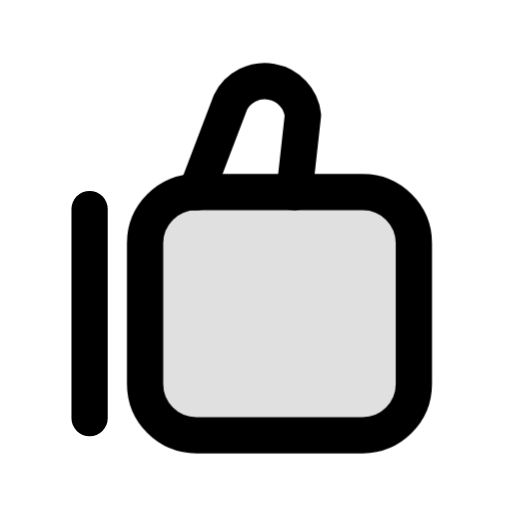
t = 0.00 s
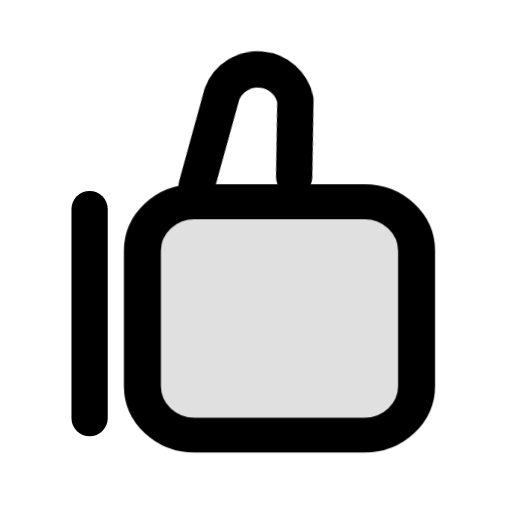
t = 0.20 s
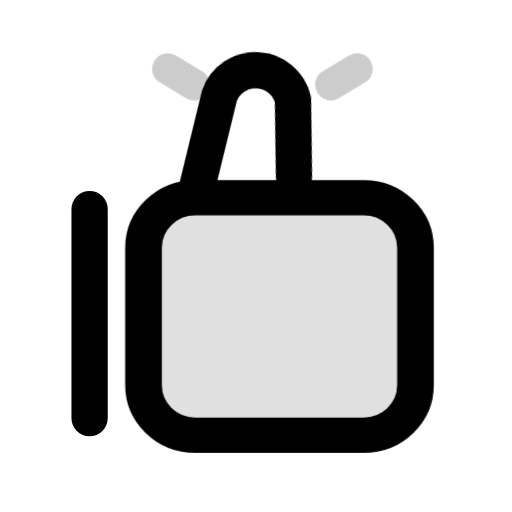
t = 0.39 s
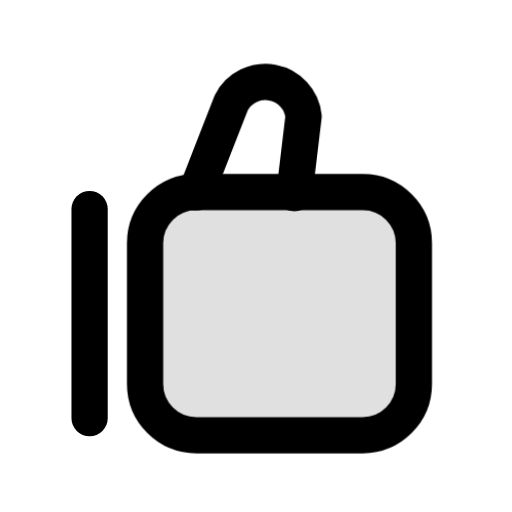
t = 0.60 s
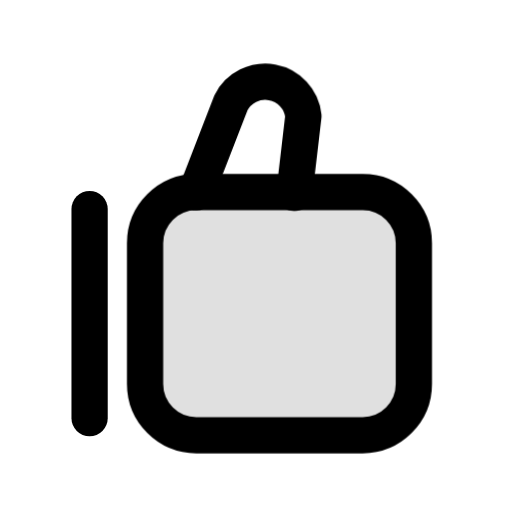
t = 0.82 s
t = 1.01 s: frame unchanged from t = 0.00 s, image omitted

The animated SVG that drew these frames (rendered in a browser with its animation timeline set to each time). Animation: 3 CSS @keyframes rules; one cycle of 1.01 s.

<svg xmlns="http://www.w3.org/2000/svg" class="mu-icon mu-ic-thumb" width="24" height="24" viewBox="0 0 24 24">
<!-- MetalUI icon: Good · Feedback. Hover: The thumb is cocked over the fist, then flicked back up past upright and stands; the fist lets go of it.. Press (:active or data-state="press"): plays the same act. Reduced motion: static. -->
<style>
.mu-icon{--sw:1.7;--k-spring:linear(0,0.0117,0.0435,0.0909,0.1499,0.217,0.2892,0.3637,0.4386,0.512,0.5826,0.6494,0.7114,0.7683,0.8196,0.8654,0.9056,0.9403,0.9698,0.9944,1.0145,1.0305,1.0428,1.0518,1.0579,1.0616,1.0632,1.063,1.0615,1.0588,1.0554,1.0513,1.0468,1.0422,1.0374,1.0327,1.0282,1.0238,1.0198,1.0161,1.0127,1.0096,1.007,1.0046,1);--k-soft:linear(0,0.0063,0.0235,0.0493,0.0818,0.1194,0.1605,0.2042,0.2492,0.2949,0.3406,0.3856,0.4297,0.4723,0.5133,0.5525,0.5898,0.625,0.6581,0.6892,0.7181,0.745,0.77,0.793,0.8142,0.8337,0.8515,0.8678,0.8826,0.896,0.9082,0.9192,0.9291,0.938,0.9459,0.953,0.9594,0.965,0.97,0.9745,0.9784,0.9818,0.9848,0.9874,1);--k-dur:.46s;flex:none;overflow:visible;fill:none;stroke:currentColor;stroke-width:var(--sw);stroke-linecap:round;stroke-linejoin:round}
.mu-icon *{transform-box:view-box}
.mu-icon .f{fill:currentColor;fill-opacity:calc(var(--duo,.14) * var(--mu-duo-k,1))}
.mu-icon .s{fill:currentColor;stroke:none}
.mu-icon .d{fill:currentColor;fill-opacity:calc(var(--duo,.14) * var(--mu-duo-k,1));stroke:none}
@media (prefers-reduced-motion:no-preference){
.mu-icon *{transition:transform var(--k-dur) var(--k-spring) var(--dl,0s),opacity .2s ease var(--dl,0s),d var(--k-dur) var(--k-spring) var(--dl,0s),stroke-dashoffset var(--k-dur) var(--k-spring) var(--dl,0s),fill-opacity .2s ease}
}
svg.mu-icon [data-part="thumb"]{transform-origin:11.5px 9px}svg.mu-icon [data-part="fist"]{transform-origin:13.1px 20.4px}svg.mu-icon [data-part="rays"]{transform-origin:12.3px 3.6px}
@media (prefers-reduced-motion:no-preference){svg.mu-icon:is(:hover,:focus-visible,[data-state~="play"]) [data-part="thumb"]{animation:mu-thumb-thumb 1006ms linear both}@keyframes mu-thumb-thumb{0%{transform:translate(0px,0px) rotate(0deg) scale(1,1);animation-timing-function:cubic-bezier(.55,0,.85,.45)}14.911%{transform:translate(0px,0.4px) rotate(28deg) scale(1,1);animation-timing-function:cubic-bezier(.16,.75,.3,.95)}25.845%{transform:translate(0px,-0.6px) rotate(-10deg) scale(1,1);animation-timing-function:cubic-bezier(.37,0,.63,1)}62.922%{transform:translate(0px,0.0441px) rotate(0.7354deg) scale(1,1);animation-timing-function:cubic-bezier(.37,0,.63,1)}100%{transform:translate(0px,0px) rotate(0deg) scale(1,1)}}svg.mu-icon:is(:hover,:focus-visible,[data-state~="play"]) [data-part="fist"]{animation:mu-thumb-fist 1006ms linear both}@keyframes mu-thumb-fist{0%{transform:translate(0px,0px) rotate(0deg) scale(1,1);animation-timing-function:cubic-bezier(.4,0,.2,1)}14.911%{transform:translate(0px,0px) rotate(0deg) scale(1.02,0.96);animation-timing-function:linear}24.851%{transform:translate(0px,0px) rotate(0deg) scale(1.02,0.96);animation-timing-function:cubic-bezier(.37,0,.63,1)}56.064%{transform:translate(0px,0px) rotate(0deg) scale(1,1)}100%{transform:translate(0px,0px) rotate(0deg) scale(1,1);animation-timing-function:cubic-bezier(.4,0,.2,1)}}svg.mu-icon:is(:hover,:focus-visible,[data-state~="play"]) [data-part="rays"]{animation:mu-thumb-rays 1006ms linear both}@keyframes mu-thumb-rays{0%{transform:scale(.5);opacity:0}25.845%{transform:scale(.5);opacity:0;animation-timing-function:cubic-bezier(.22,1,.36,1)}29.821%{transform:scale(1);opacity:0.9;animation-timing-function:cubic-bezier(.4,0,.2,1)}47.714%{transform:scale(1.3);opacity:0}100%{transform:scale(.5);opacity:0}}}</style>
<path d="M4.2 9.8v9.8"/><g data-part="fist"><path class="f" style="--duo:.12" d="M9.2 9h7.8a2.4 2.4 0 0 1 2.4 2.4v6.6a2.4 2.4 0 0 1-2.4 2.4H9.2a2.4 2.4 0 0 1-2.4-2.4v-6.6A2.4 2.4 0 0 1 9.2 9Z"/></g><g data-part="thumb"><path d="M9.2 9l1.6-4.2a1.8 1.8 0 0 1 3.4.6L13.8 9"/></g><path class="ac" data-part="rays" opacity="0" d="M9.7 3.9l-1-.6M14.9 3.9l1-.6" style="stroke-width:calc(var(--sw) * .7)"/>
</svg>
